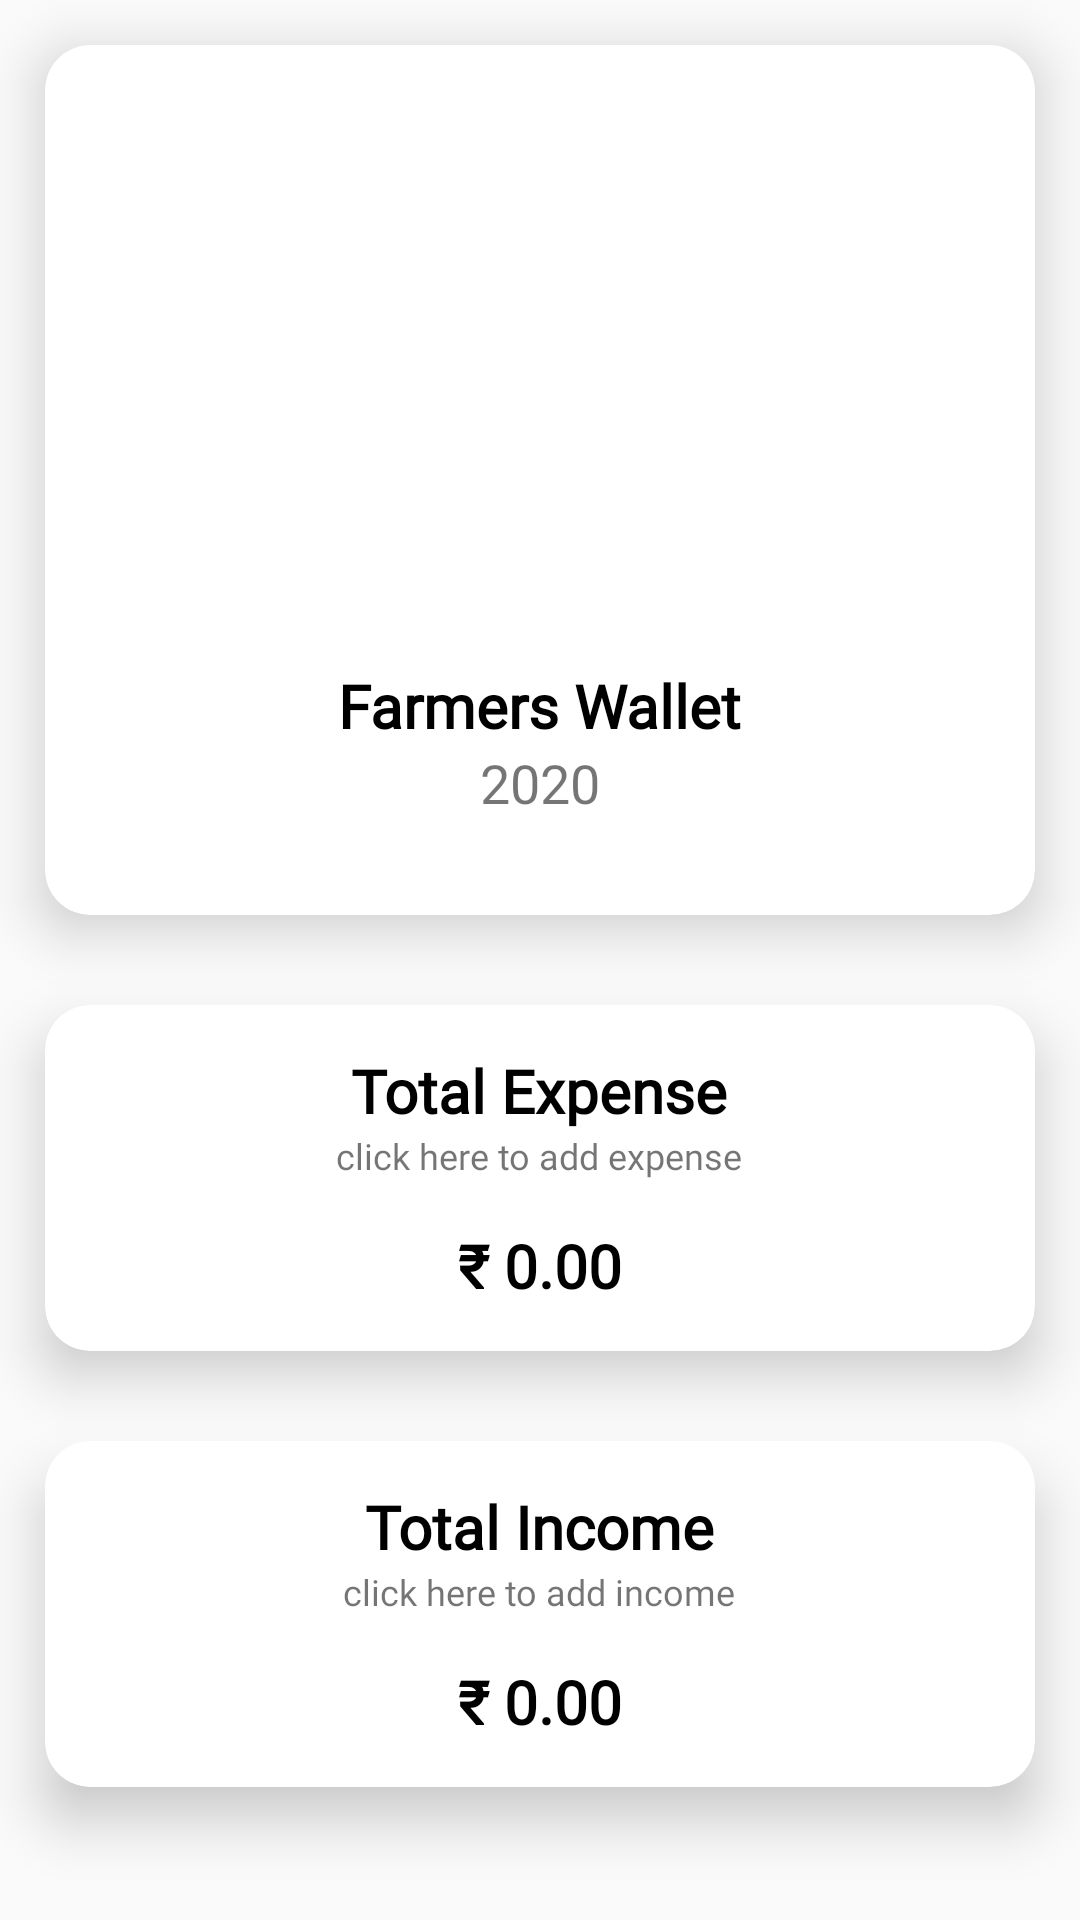

Android layout source for this screen:
<!-- AndroidManifest.xml: application theme AppTheme -->
<!-- res/layout/activity_khata_book.xml -->
<?xml version="1.0" encoding="utf-8"?>
<RelativeLayout xmlns:android="http://schemas.android.com/apk/res/android"
    xmlns:app="http://schemas.android.com/apk/res-auto"
    xmlns:tools="http://schemas.android.com/tools"
    android:layout_width="match_parent"
    android:layout_height="match_parent"
    tools:context=".AllActivites.KhataBook">

    <androidx.core.widget.NestedScrollView
        android:layout_width="match_parent"
        android:layout_height="match_parent"
        android:overScrollMode="never">

        <LinearLayout
            android:layout_width="match_parent"
            android:layout_height="match_parent"
            android:orientation="vertical">

            <androidx.cardview.widget.CardView
                android:layout_width="match_parent"
                android:layout_height="290dp"
                android:layout_marginLeft="15dp"
                android:layout_marginTop="15dp"
                android:layout_marginRight="15dp"
                android:layout_marginBottom="15dp"
                android:elevation="11dp"
                app:cardCornerRadius="15dp"
                app:cardElevation="11dp">

                <LinearLayout
                    android:layout_width="match_parent"
                    android:layout_height="wrap_content"
                    android:layout_gravity="center"
                    android:gravity="center"
                    android:orientation="vertical">

                    <ImageView
                        android:layout_width="160dp"
                        android:layout_height="160dp"
                        android:layout_gravity="center"
                        android:src="@drawable/wallet"
                        android:transitionName="profile" />

                    <TextView
                        android:layout_width="wrap_content"
                        android:layout_height="wrap_content"
                        android:layout_gravity="center"
                        android:layout_marginTop="15dp"
                        android:fontFamily="@font/new_font"
                        android:text="Farmers Wallet"
                        android:textColor="@color/black"
                        android:textSize="20sp"
                        android:textStyle="bold" />

                    <TextView
                        android:id="@+id/yearTxt"
                        android:layout_width="wrap_content"
                        android:layout_height="wrap_content"
                        android:layout_gravity="center"
                        android:fontFamily="@font/new_font"
                        android:text="2020"
                        android:textColor="@color/Blue_Dress"
                        android:textSize="18sp"
                        android:textStyle="normal" />


                </LinearLayout>
            </androidx.cardview.widget.CardView>

            <androidx.cardview.widget.CardView
                android:id="@+id/expenseCard"
                android:layout_width="match_parent"
                android:layout_height="wrap_content"
                android:layout_marginLeft="15dp"
                android:layout_marginTop="15dp"
                android:layout_marginRight="15dp"
                android:layout_marginBottom="15dp"
                android:clickable="true"
                android:elevation="11dp"
                android:foreground="?android:selectableItemBackground"
                app:cardCornerRadius="15dp"
                app:cardElevation="11dp">

                <LinearLayout
                    android:layout_width="match_parent"
                    android:layout_height="wrap_content"
                    android:orientation="vertical">

                    <TextView
                        android:layout_width="wrap_content"
                        android:layout_height="wrap_content"
                        android:layout_gravity="center"
                        android:layout_marginTop="15dp"
                        android:fontFamily="@font/new_font"
                        android:text="Total Expense"
                        android:textColor="@color/black"
                        android:textSize="20sp"
                        android:textStyle="bold" />

                    <TextView
                        android:layout_width="wrap_content"
                        android:layout_height="wrap_content"
                        android:layout_gravity="center"
                        android:fontFamily="@font/new_font"
                        android:text="click here to add expense"
                        android:textSize="12sp"
                        android:textStyle="normal" />


                    <TextView
                        android:id="@+id/expenseTxt"
                        android:layout_width="wrap_content"
                        android:layout_height="wrap_content"
                        android:layout_gravity="center"
                        android:layout_margin="15dp"
                        android:fontFamily="@font/new_font"
                        android:text="₹ 0.00"
                        android:textColor="@color/black"
                        android:textSize="20sp"
                        android:textStyle="bold" />


                </LinearLayout>

            </androidx.cardview.widget.CardView>

            <androidx.cardview.widget.CardView

                android:id="@+id/incomeCard"
                android:layout_width="match_parent"
                android:layout_height="wrap_content"
                android:layout_marginLeft="15dp"
                android:layout_marginTop="15dp"
                android:layout_marginRight="15dp"
                android:layout_marginBottom="150dp"
                android:clickable="true"
                android:elevation="11dp"
                android:foreground="?android:selectableItemBackground"
                app:cardCornerRadius="15dp"
                app:cardElevation="11dp">

                <LinearLayout
                    android:layout_width="match_parent"
                    android:layout_height="wrap_content"
                    android:orientation="vertical">

                    <TextView
                        android:layout_width="wrap_content"
                        android:layout_height="wrap_content"
                        android:layout_gravity="center"
                        android:layout_marginTop="15dp"
                        android:fontFamily="@font/new_font"
                        android:text="Total Income"
                        android:textColor="@color/black"
                        android:textSize="20sp"
                        android:textStyle="bold" />

                    <TextView
                        android:layout_width="wrap_content"
                        android:layout_height="wrap_content"
                        android:layout_gravity="center"
                        android:fontFamily="@font/new_font"
                        android:text="click here to add income"
                        android:textSize="12sp"
                        android:textStyle="normal" />


                    <TextView
                        android:id="@+id/incomeTxt"
                        android:layout_width="wrap_content"
                        android:layout_height="wrap_content"
                        android:layout_gravity="center"
                        android:layout_margin="15dp"
                        android:fontFamily="@font/new_font"
                        android:text="₹ 0.00"
                        android:textColor="@color/black"
                        android:textSize="20sp"
                        android:textStyle="bold" />


                </LinearLayout>

            </androidx.cardview.widget.CardView>


        </LinearLayout>

    </androidx.core.widget.NestedScrollView>

</RelativeLayout>
<!-- resources referenced by this layout -->
<resources>
  <color name="black">#000000</color>
  <style name="AppTheme" parent="Theme.MaterialComponents.Light.Bridge">
          
          <item name="colorPrimary">@color/colorPrimary</item>
          <item name="colorPrimaryDark">@color/colorPrimaryDark</item>
          <item name="colorAccent">@color/colorAccent</item>
      </style>
  <color name="colorPrimary">#2196F3</color>
  <color name="colorPrimaryDark">#097AD5</color>
  <color name="colorAccent">#097AD5</color>
</resources>
